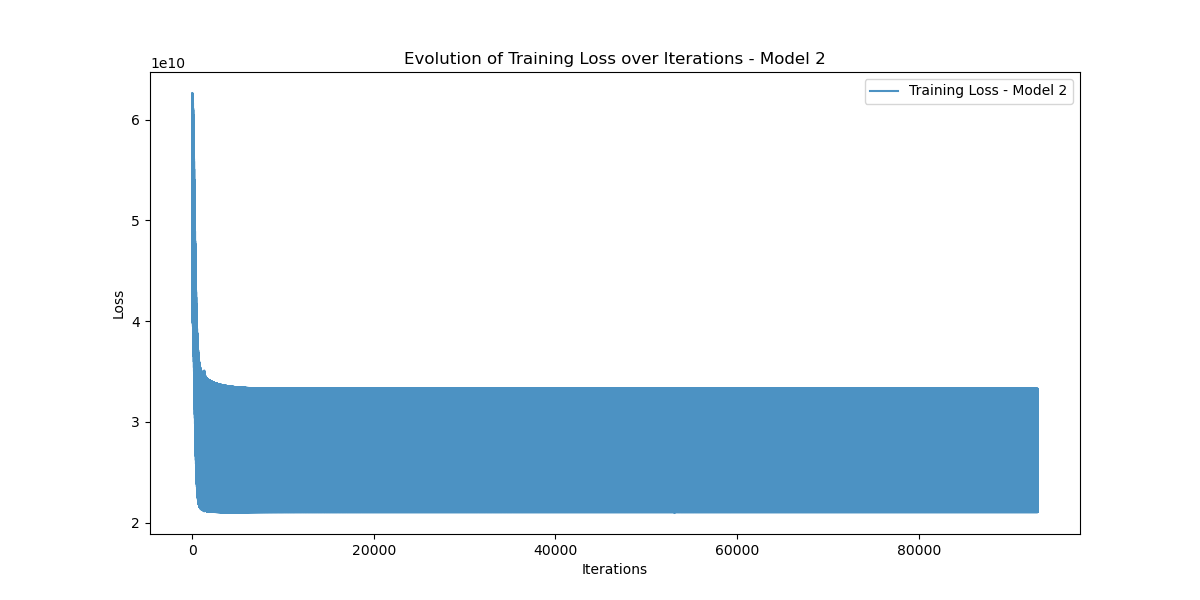

Source data for this figure (header and first rows):
Iteration, Training_Loss
0, 40198025000
1, 51973333000
2, 62635246000
3, 42891040000
4, 40197825000
5, 51972055000
6, 62633312000
7, 42888937000
8, 40193815000
9, 51967275000
10, 62628016000
11, 42884120000
12, 40188568000
13, 51960308000
14, 62619566000
15, 42876300000
16, 40180210000
17, 51949523000
18, 62606840000
19, 42864810000
20, 40168230000
21, 51934355000
22, 62589247000
23, 42849186000
24, 40152180000
25, 51914285000
26, 62566270000
27, 42829020000
28, 40131658000
29, 51888902000
30, 62537450000
31, 42803930000
32, 40106330000
33, 51857780000
34, 62502370000
35, 42773594000
36, 40075900000
37, 51820605000
38, 62460682000
39, 42737740000
40, 40040112000
41, 51777090000
42, 62412110000
43, 42696155000
44, 39998763000
45, 51727008000
46, 62356423000
47, 42648650000
48, 39951716000
49, 51670190000
50, 62293443000
51, 42595115000
52, 39898850000
53, 51606530000
54, 62223050000
55, 42535457000
56, 39840096000
57, 51535920000
58, 62145170000
59, 42469620000
... 93,048 more rows
